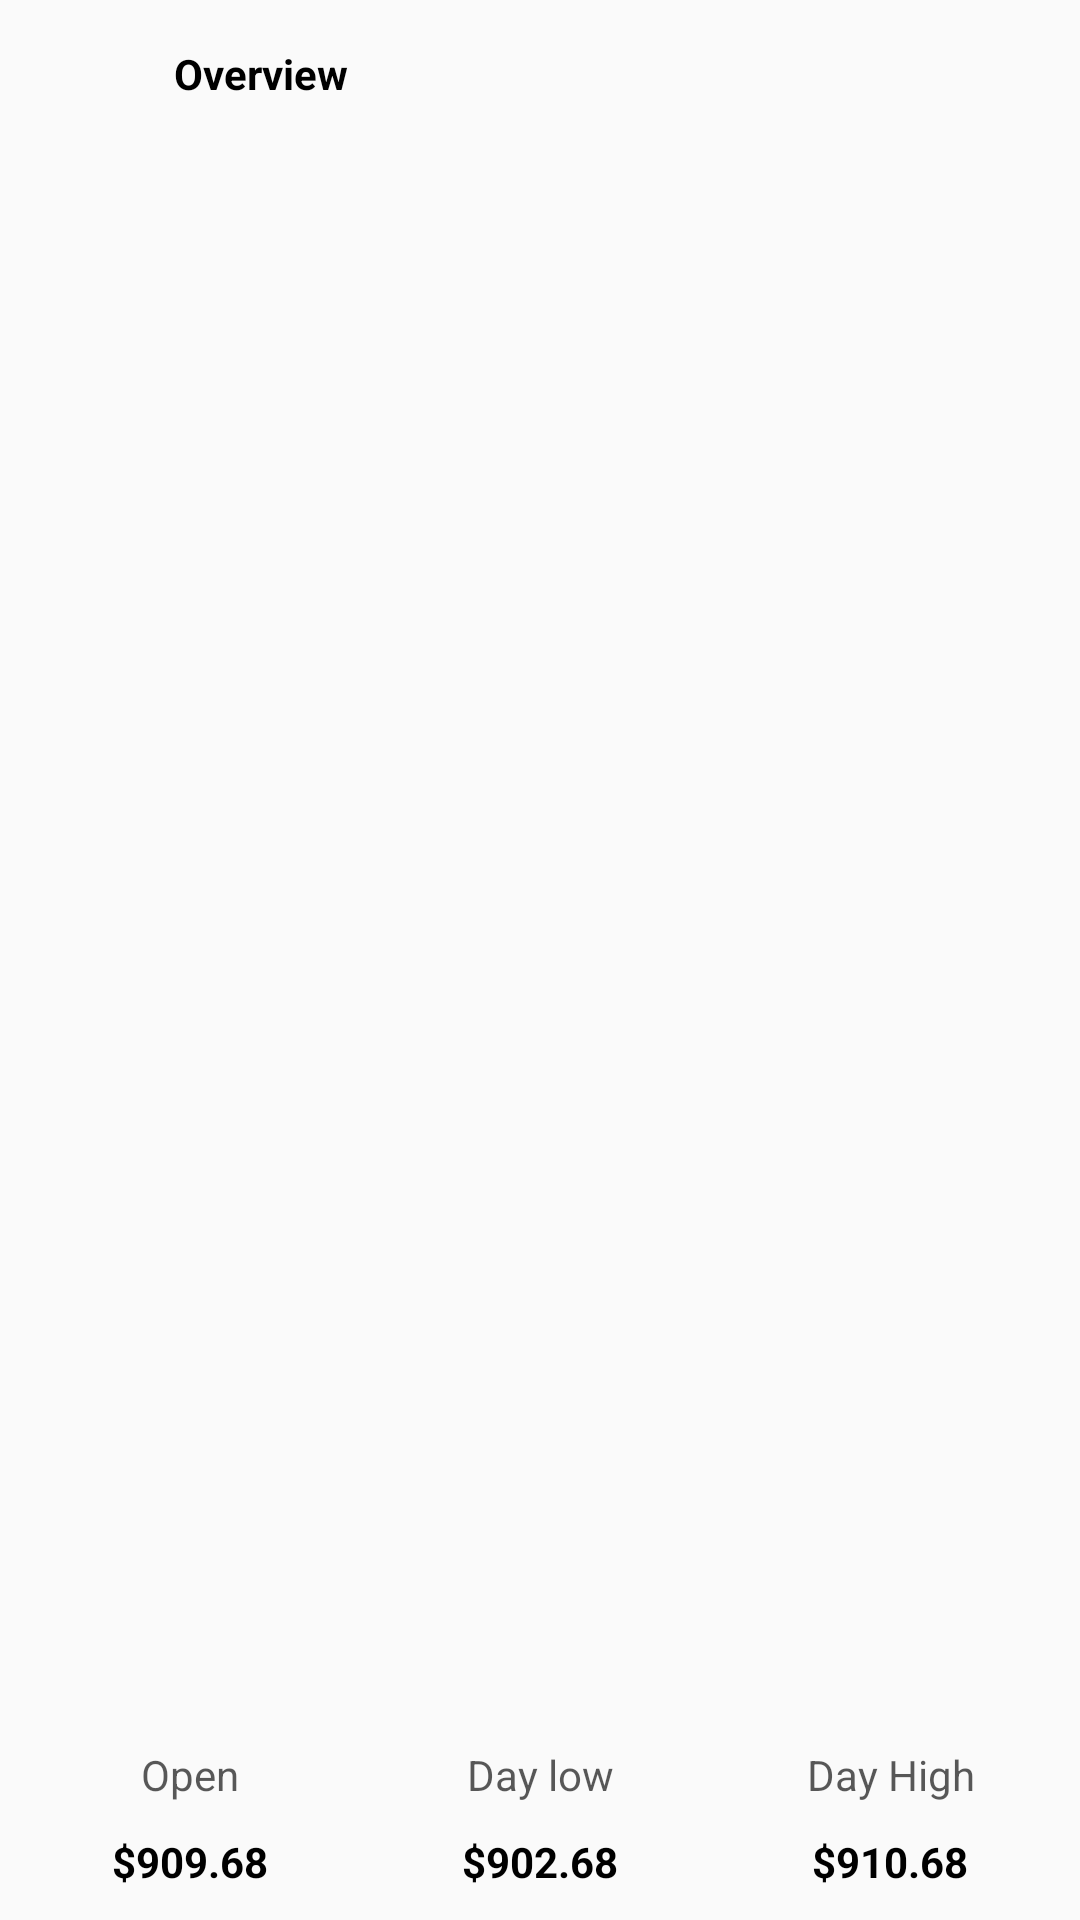

The Android layout XML behind this screen, and the referenced resources:
<!-- AndroidManifest.xml: application theme Theme.Growth -->
<!-- res/layout/overview.xml -->
<?xml version="1.0" encoding="utf-8"?>
<androidx.constraintlayout.widget.ConstraintLayout xmlns:android="http://schemas.android.com/apk/res/android"
    xmlns:app="http://schemas.android.com/apk/res-auto"
    xmlns:tools="http://schemas.android.com/tools"
    android:layout_width="match_parent"
    android:padding="5dp"
    android:layout_height="120dp">

    <ImageView
        android:id="@+id/imageView3"
        android:layout_width="30dp"
        android:layout_height="30dp"
        android:layout_marginStart="5dp"
        android:layout_marginTop="5dp"
        android:padding="5dp"
        app:layout_constraintStart_toStartOf="parent"
        app:layout_constraintTop_toTopOf="parent"
        app:srcCompat="@drawable/tsla" />

    <ImageView
        android:id="@+id/imageView4"
        android:layout_width="30dp"
        android:layout_height="30dp"
        android:layout_marginEnd="5dp"
        android:layout_marginTop="5dp"
        android:padding="5dp"
        app:layout_constraintEnd_toEndOf="parent"
        app:layout_constraintTop_toTopOf="parent"
        app:srcCompat="@drawable/ic_help" />

    <TextView
        android:id="@+id/textView6"
        android:layout_width="wrap_content"
        android:layout_height="wrap_content"
        android:layout_marginStart="18dp"
        android:layout_marginTop="10dp"
        android:textStyle="bold"
        android:text="Overview"
        app:layout_constraintStart_toEndOf="@+id/imageView3"
        app:layout_constraintTop_toTopOf="parent" />

    <LinearLayout
        android:id="@+id/ll3"
        android:layout_width="match_parent"
        android:layout_height="wrap_content"
        android:weightSum="3"
        android:orientation="horizontal"
        app:layout_constraintBottom_toBottomOf="parent">

        <TextView
            android:layout_width="match_parent"
            android:layout_weight="1"
            android:text="$909.68"
            android:padding="5dp"
            android:gravity="center"
            android:textStyle="bold"
            android:layout_height="wrap_content"/>


        <TextView
            android:layout_width="match_parent"
            android:layout_weight="1"
            android:text="$902.68"
            android:padding="5dp"
            android:gravity="center"
            android:textStyle="bold"
            android:layout_height="wrap_content"/>

        <TextView
            android:layout_width="match_parent"
            android:layout_weight="1"
            android:text="$910.68"
            android:padding="5dp"
            android:textStyle="bold"
            android:gravity="center"
            android:layout_height="wrap_content"/>

    </LinearLayout>

    <LinearLayout
        android:id="@+id/ll4"
        android:layout_width="match_parent"
        android:layout_height="wrap_content"
        android:weightSum="3"
        android:orientation="horizontal"
        app:layout_constraintBottom_toTopOf="@id/ll3">

        <TextView
            android:layout_width="match_parent"
            android:layout_weight="1"
            android:text="Open"
            android:padding="5dp"
            android:gravity="center"
            android:textColor="#A6000000"
            android:layout_height="wrap_content"/>


        <TextView
            android:layout_width="match_parent"
            android:layout_weight="1"
            android:text="Day low"
            android:padding="5dp"
            android:gravity="center"
            android:textColor="#A6000000"
            android:layout_height="wrap_content"/>

        <TextView
            android:layout_width="match_parent"
            android:layout_weight="1"
            android:text="Day High"
            android:padding="5dp"
            android:textColor="#A6000000"
            android:gravity="center"
            android:layout_height="wrap_content"/>

    </LinearLayout>


</androidx.constraintlayout.widget.ConstraintLayout>
<!-- resources referenced by this layout -->
<resources>
  <style name="Theme.Growth" parent="Theme.MaterialComponents.DayNight.NoActionBar.Bridge">
          
          <item name="colorPrimary">@color/purple_500</item>
          <item name="colorPrimaryVariant">@color/purple_700</item>
          <item name="colorOnPrimary">@color/white</item>
          <item name="android:textColor">@color/black</item>
          
          <item name="colorSecondary">@color/teal_200</item>
          <item name="colorSecondaryVariant">@color/teal_700</item>
          <item name="colorOnSecondary">@color/black</item>
          
          <item name="android:statusBarColor" tools:targetApi="l">?attr/colorOnPrimary</item>
          
      </style>
  <color name="purple_500">#03314B</color>
  <color name="purple_700">#1ECC97</color>
  <color name="white">#FFFFFFFF</color>
  <color name="black">#FF000000</color>
  <color name="teal_200">#FF03DAC5</color>
  <color name="teal_700">#FF018786</color>
</resources>
